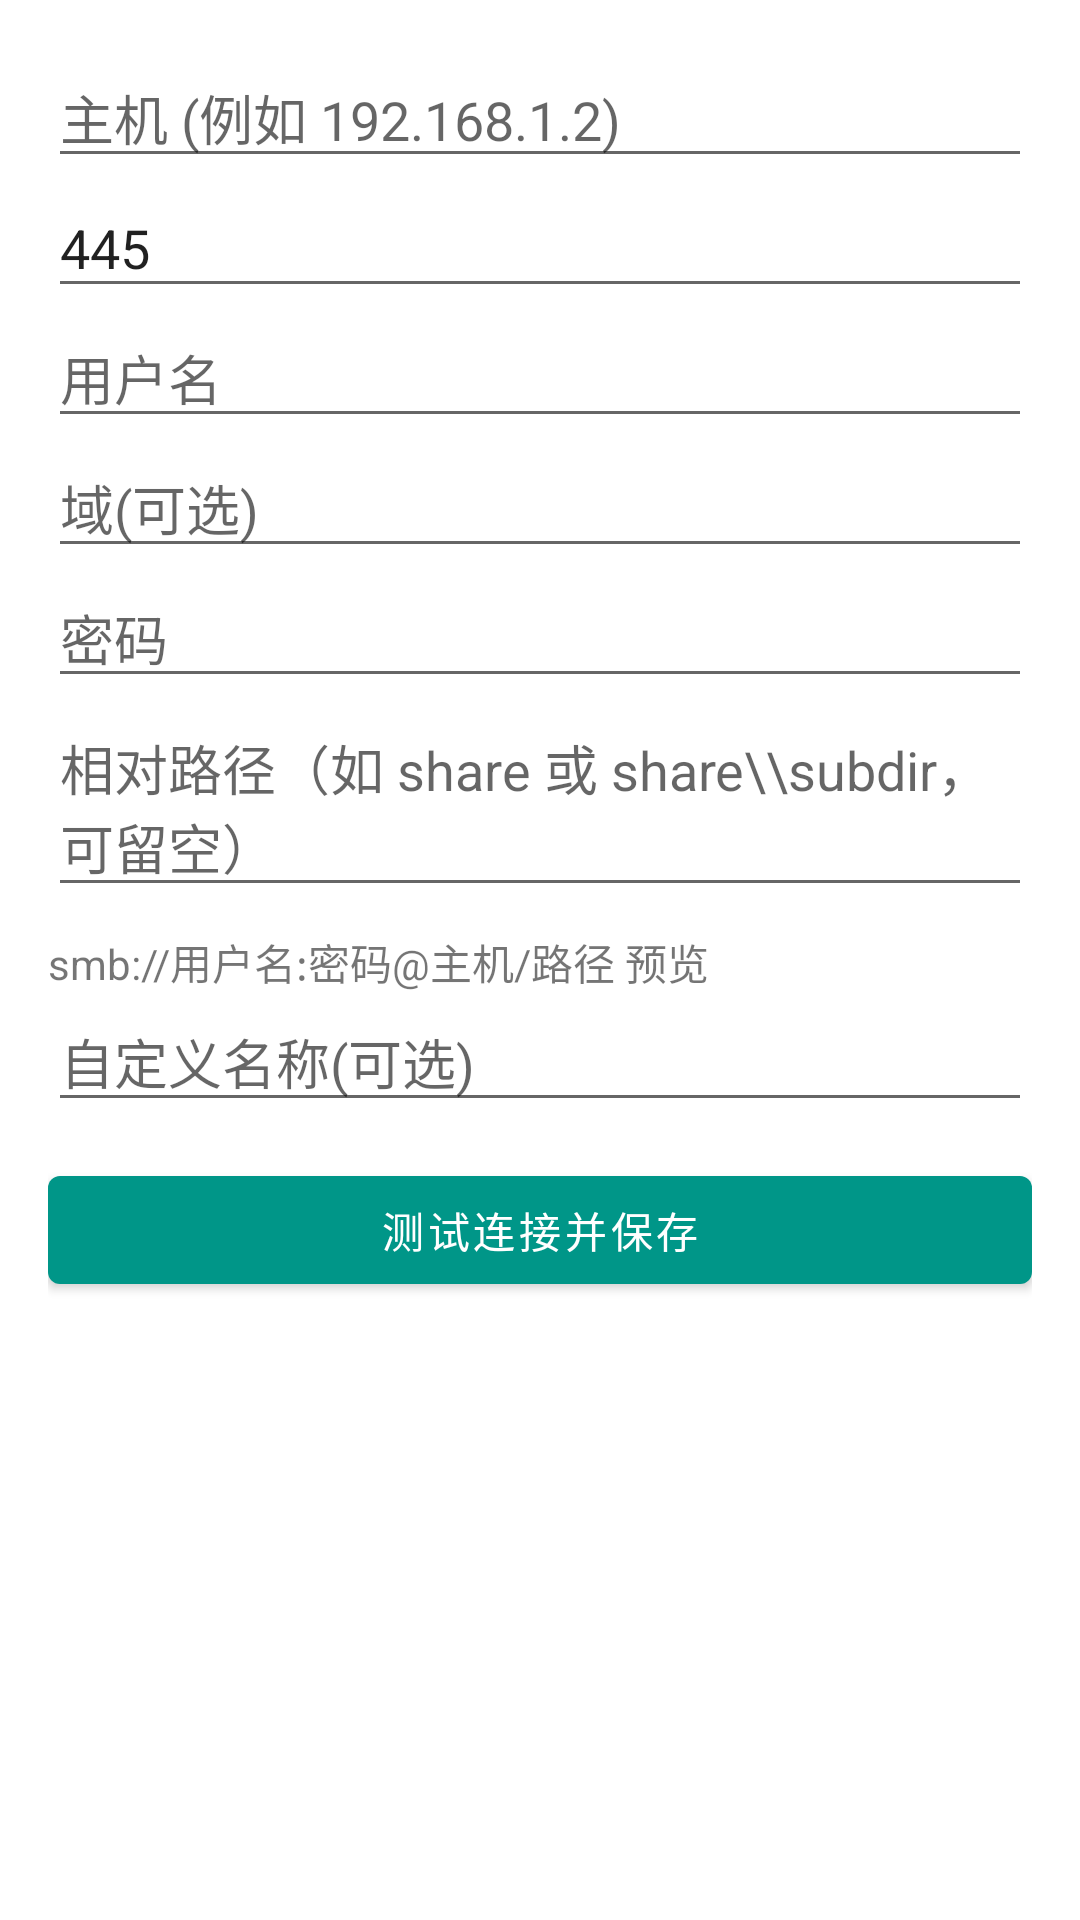

This screen was rendered from an Android layout file. Write that file and the resources it references.
<!-- AndroidManifest.xml: activity theme AppTheme.Toolbar -->
<!-- res/layout/activity_smb_add_server.xml -->
<?xml version="1.0" encoding="utf-8"?>
<ScrollView xmlns:android="http://schemas.android.com/apk/res/android"
    android:layout_width="match_parent"
    android:layout_height="match_parent">

    <LinearLayout
        android:layout_width="match_parent"
        android:layout_height="wrap_content"
        android:orientation="vertical"
        android:padding="16dp">

        <EditText
            android:id="@+id/edit_host"
            android:layout_width="match_parent"
            android:layout_height="wrap_content"
            android:hint="主机 (例如 192.168.1.2)"/>

        <EditText
            android:id="@+id/edit_port"
            android:layout_width="match_parent"
            android:layout_height="wrap_content"
            android:hint="端口 (默认 445)"
            android:inputType="number"
            android:text="445"/>

        <EditText
            android:id="@+id/edit_username"
            android:layout_width="match_parent"
            android:layout_height="wrap_content"
            android:hint="用户名"/>

        <EditText
            android:id="@+id/edit_domain"
            android:layout_width="match_parent"
            android:layout_height="wrap_content"
            android:hint="域(可选)"/>

        <EditText
            android:id="@+id/edit_password"
            android:layout_width="match_parent"
            android:layout_height="wrap_content"
            android:hint="密码"
            android:inputType="textVisiblePassword"/>

        <EditText
            android:id="@+id/edit_path"
            android:layout_width="match_parent"
            android:layout_height="wrap_content"
            android:hint="相对路径（如 share 或 share\\subdir，可留空）"/>

        <TextView
            android:id="@+id/text_preview"
            android:layout_width="match_parent"
            android:layout_height="wrap_content"
            android:layout_marginTop="8dp"
            android:text="smb://用户名:密码@主机/路径 预览"
            android:textIsSelectable="true"/>

        <EditText
            android:id="@+id/edit_name"
            android:layout_width="match_parent"
            android:layout_height="wrap_content"
            android:hint="自定义名称(可选)"/>

        <Button
            android:id="@+id/btn_test_and_save"
            android:layout_width="match_parent"
            android:layout_height="wrap_content"
            android:text="测试连接并保存"
            android:layout_marginTop="12dp"/>

        <Button
            android:id="@+id/btn_delete"
            android:layout_width="match_parent"
            android:layout_height="wrap_content"
            android:text="删除此服务器"
            android:layout_marginTop="8dp"
            android:visibility="gone"
            android:textColor="#FF3B30"/>

    </LinearLayout>
</ScrollView>
<!-- resources referenced by this layout -->
<resources>
  <style name="AppTheme.Toolbar" parent="AppTheme.NoActionBar" />
  <style name="AppTheme.NoActionBar">
          <item name="windowActionBar">false</item>
          <item name="windowNoTitle">true</item>
      </style>
</resources>
